Image classification data set "split_data" (sepehrtaji-dev/Laliga_teams_logo_CNN on GitHub). Class labels (20): Athletic Bilbao, Atletico Madrid, Barcelona, Celta Vigo, Deportivo Alaves, Espanyol, Getafe, Girona, Las Palmas, Leganes, Mallorca, Osasuna, Rayo Vallecano, Real Betis, Real Madrid, Real Sociedad, Real Valladolid, Sevilla, Valencia, Villarreal.

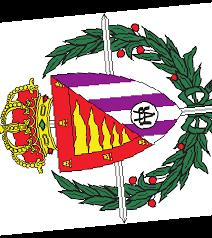
Label: Real Valladolid

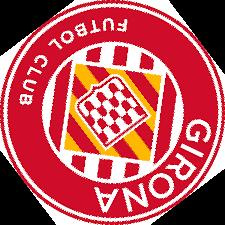
Label: Girona

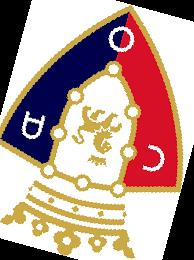
Label: Osasuna

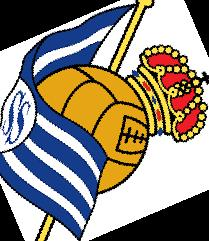
Label: Real Sociedad

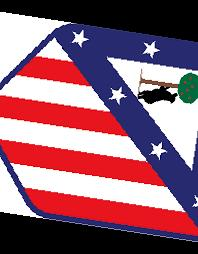
Label: Atletico Madrid

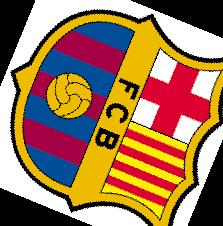
Label: Barcelona
